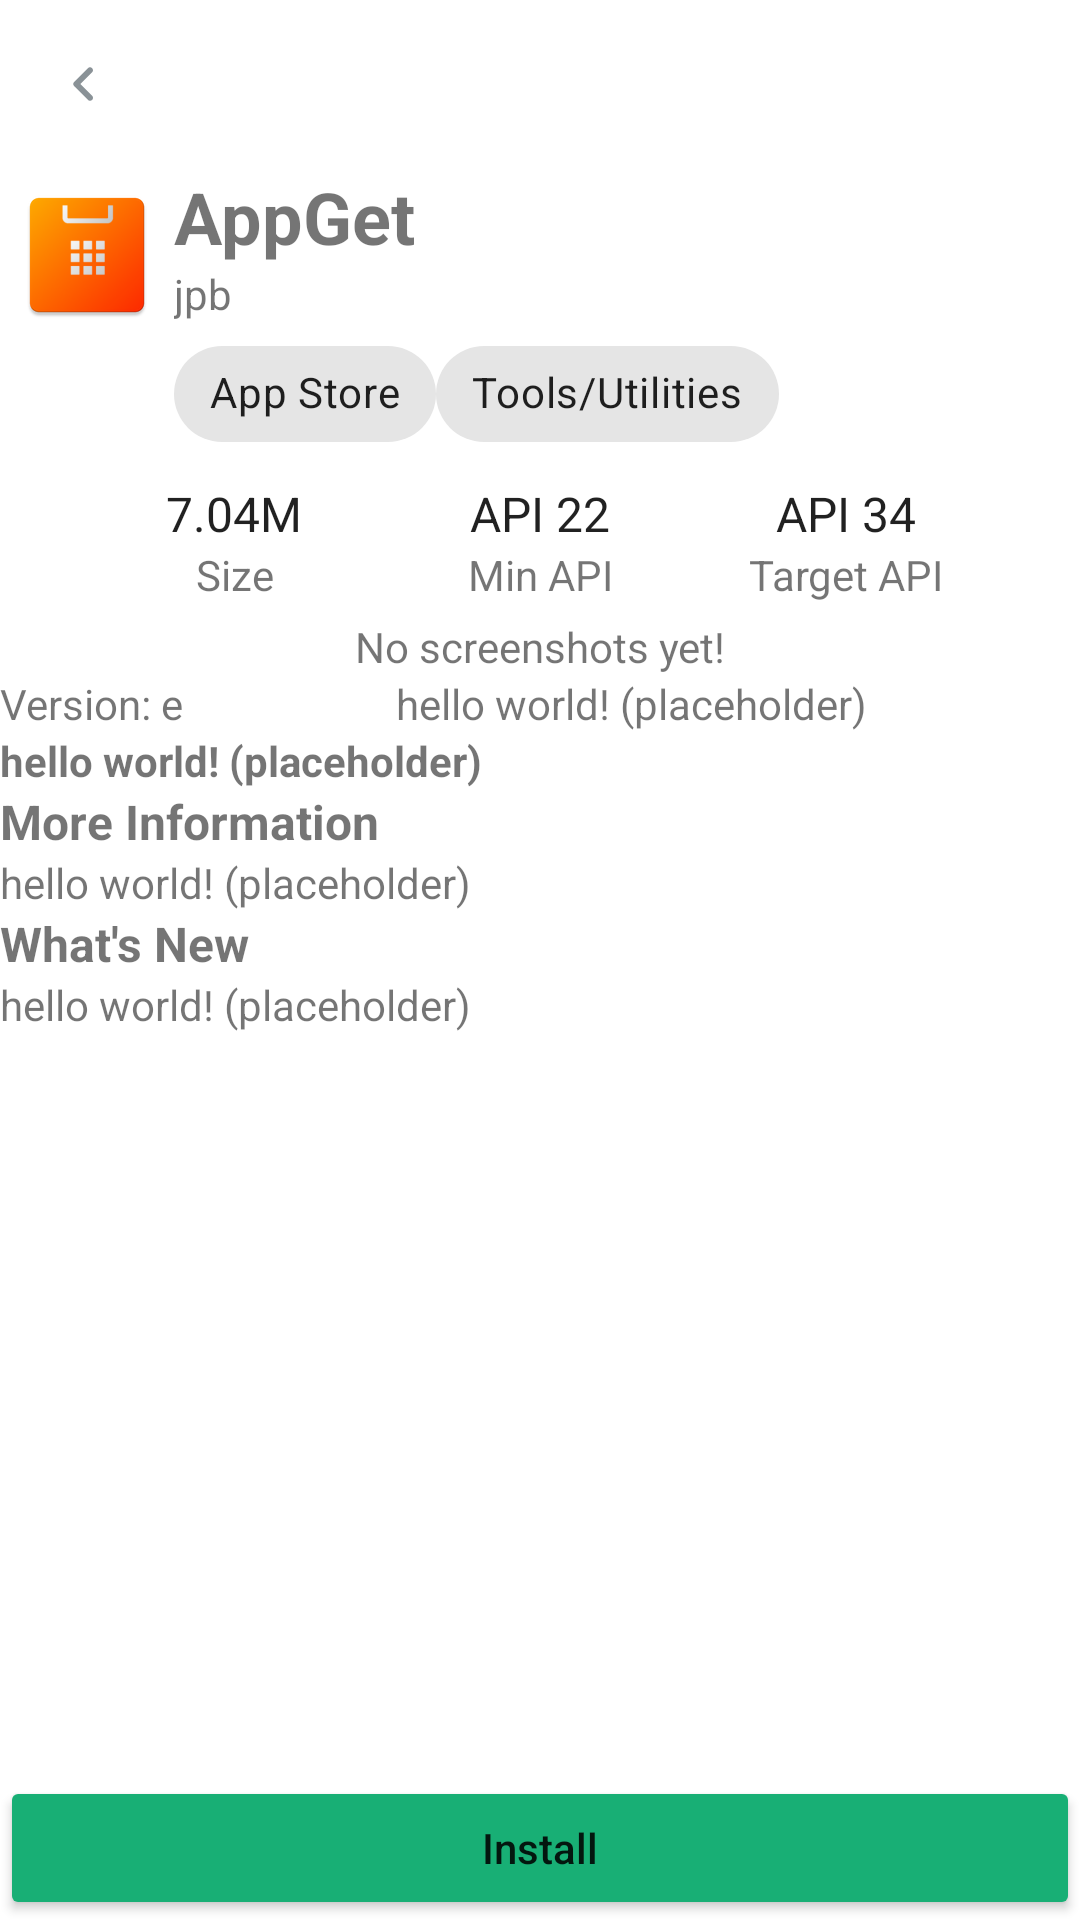

Layout XML and referenced resources for this Android screen:
<!-- AndroidManifest.xml: application theme Theme.AppGet -->
<!-- res/layout/activity_appget.xml -->
<?xml version="1.0" encoding="utf-8"?>
<androidx.constraintlayout.widget.ConstraintLayout xmlns:android="http://schemas.android.com/apk/res/android"
    xmlns:app="http://schemas.android.com/apk/res-auto"
    xmlns:tools="http://schemas.android.com/tools"
    android:layout_width="match_parent"
    android:layout_height="match_parent"
    tools:context=".AppGetActivity">

    <com.google.android.material.appbar.AppBarLayout
        android:id="@+id/appBarLayout1"
        android:layout_width="0dp"
        android:layout_height="wrap_content"
        android:background="#00FFFFFF"
        app:layout_constraintEnd_toEndOf="parent"
        app:layout_constraintStart_toStartOf="parent"
        app:layout_constraintTop_toTopOf="parent">

        <androidx.appcompat.widget.Toolbar
            android:id="@+id/toolbar1"
            android:layout_width="match_parent"
            android:layout_height="wrap_content"
            android:background="#00FFFFFF"
            android:elevation="0dp"
            android:minHeight="?attr/actionBarSize"
            android:theme="?attr/actionBarTheme"
            app:navigationIcon="@drawable/round_chevron_left_24"
            tools:layout_editor_absoluteX="0dp"
            tools:layout_editor_absoluteY="0dp" />
        

    </com.google.android.material.appbar.AppBarLayout>

    <ScrollView
        android:id="@+id/scrollView3"
        android:layout_width="match_parent"
        android:layout_height="match_parent"
        app:layout_constraintBottom_toBottomOf="parent"
        app:layout_constraintEnd_toEndOf="parent"
        app:layout_constraintStart_toStartOf="parent"
        app:layout_constraintTop_toBottomOf="@+id/appBarLayout1"
        tools:ignore="UnknownIdInLayout">

        <LinearLayout
            android:layout_width="match_parent"
            android:layout_height="wrap_content"
            android:orientation="vertical">

            <View
                android:id="@+id/view1"
                android:layout_width="match_parent"
                android:layout_height="wrap_content"
                android:minHeight="?attr/actionBarSize" />

            <LinearLayout
                android:layout_width="match_parent"
                android:layout_height="wrap_content"
                android:orientation="horizontal">

                <ImageView
                    android:id="@+id/imageView1"
                    android:layout_width="wrap_content"
                    android:layout_height="wrap_content"
                    android:layout_weight="0"
                    android:padding="5dp"
                    app:srcCompat="@mipmap/ic_launcher" />

                <LinearLayout
                    android:layout_width="match_parent"
                    android:layout_height="wrap_content"
                    android:layout_weight="0"
                    android:orientation="vertical">

                    <TextView
                        android:id="@+id/textView1"
                        android:layout_width="match_parent"
                        android:layout_height="wrap_content"
                        android:text="AppGet"
                        android:textSize="24sp"
                        android:textStyle="bold" />

                    <TextView
                        android:id="@+id/textView2e"
                        android:layout_width="wrap_content"
                        android:layout_height="wrap_content"
                        android:text="jpb"
                        app:drawableEndCompat="@drawable/round_chevron_right_24" />

                    <com.google.android.material.chip.ChipGroup
                        android:layout_width="match_parent"
                        android:layout_height="wrap_content"
                        app:chipSpacingHorizontal="0dp"
                        app:chipSpacingVertical="0dp">

                        <com.google.android.material.chip.Chip
                            android:id="@+id/chip3"
                            android:layout_width="wrap_content"
                            android:layout_height="wrap_content"
                            android:text="App Store" />

                        <com.google.android.material.chip.Chip
                            android:id="@+id/chip4"
                            android:layout_width="wrap_content"
                            android:layout_height="wrap_content"
                            android:text="Tools/Utilities" />
                    </com.google.android.material.chip.ChipGroup>
                </LinearLayout>
            </LinearLayout>

            <LinearLayout
                android:layout_width="match_parent"
                android:layout_height="match_parent"
                android:gravity="center"
                android:orientation="horizontal">

                <LinearLayout
                    android:layout_width="wrap_content"
                    android:layout_height="match_parent"
                    android:minWidth="100dp"
                    android:orientation="vertical"
                    android:padding="5dp">

                    <TextView
                        android:id="@+id/textView3e"
                        android:layout_width="wrap_content"
                        android:layout_height="wrap_content"
                        android:layout_gravity="center"
                        android:text="7.04M"
                        android:textColor="?android:attr/textColorPrimary"
                        android:textSize="16sp" />

                    <TextView
                        android:id="@+id/textView4e"
                        android:layout_width="match_parent"
                        android:layout_height="wrap_content"
                        android:gravity="center"
                        android:text="Size" />

                </LinearLayout>

                <View
                    android:id="@+id/divider4"
                    android:layout_width="2dp"
                    android:layout_height="match_parent"
                    android:background="@android:color/transparent" />

                <LinearLayout
                    android:layout_width="wrap_content"
                    android:layout_height="match_parent"
                    android:minWidth="100dp"
                    android:orientation="vertical"
                    android:padding="5dp">

                    <TextView
                        android:id="@+id/textView5e"
                        android:layout_width="wrap_content"
                        android:layout_height="wrap_content"
                        android:layout_gravity="center"
                        android:text="API 22"
                        android:textColor="?android:attr/textColorPrimary"
                        android:textSize="16sp" />

                    <TextView
                        android:id="@+id/textView6e"
                        android:layout_width="match_parent"
                        android:layout_height="wrap_content"
                        android:gravity="center"
                        android:text="Min API" />

                </LinearLayout>

                <View
                    android:id="@+id/divider5"
                    android:layout_width="2dp"
                    android:layout_height="match_parent"
                    android:layout_weight="0"
                    android:background="@android:color/transparent" />

                <LinearLayout
                    android:layout_width="wrap_content"
                    android:layout_height="match_parent"
                    android:minWidth="100dp"
                    android:orientation="vertical"
                    android:padding="5dp">

                    <TextView
                        android:id="@+id/textView7e"
                        android:layout_width="wrap_content"
                        android:layout_height="wrap_content"
                        android:layout_gravity="center"
                        android:text="API 34"
                        android:textColor="?android:attr/textColorPrimary"
                        android:textSize="16sp" />

                    <TextView
                        android:id="@+id/textView8e"
                        android:layout_width="match_parent"
                        android:layout_height="wrap_content"
                        android:gravity="center"
                        android:text="Target API" />

                </LinearLayout>
            </LinearLayout>

            <TextView
                android:id="@+id/textView9e"
                android:layout_width="match_parent"
                android:layout_height="wrap_content"
                android:gravity="center"
                android:text="No screenshots yet!" />

            <LinearLayout
                android:layout_width="match_parent"
                android:layout_height="match_parent"
                android:orientation="horizontal">

                <TextView
                    android:id="@+id/textView10e"
                    android:layout_width="wrap_content"
                    android:layout_height="wrap_content"
                    android:layout_weight="1"
                    android:text="Version: e" />

                <TextView
                    android:id="@+id/textView11e"
                    android:layout_width="wrap_content"
                    android:layout_height="wrap_content"
                    android:layout_weight="1"
                    android:text="hello world! (placeholder)" />
            </LinearLayout>

            <TextView
                android:id="@+id/textView14e"
                android:layout_width="match_parent"
                android:layout_height="wrap_content"
                android:text="hello world! (placeholder)"
                android:textStyle="bold" />

            <TextView
                android:id="@+id/textView12e"
                android:layout_width="match_parent"
                android:layout_height="wrap_content"
                android:text="More Information"
                android:textSize="16sp"
                android:textStyle="bold" />
            
            <TextView
                android:id="@+id/textView13e"
                android:layout_width="wrap_content"
                android:layout_height="wrap_content"
                android:text="hello world! (placeholder)" />

            <TextView
                android:id="@+id/textView15e"
                android:layout_width="match_parent"
                android:layout_height="wrap_content"
                android:text="What's New"
                android:textSize="16sp"
                android:textStyle="bold" />
            
            <TextView
                android:id="@+id/textView16e"
                android:layout_width="wrap_content"
                android:layout_height="wrap_content"
                android:text="hello world! (placeholder)" />
        </LinearLayout>
    </ScrollView>

    <Button
        android:id="@+id/button4"
        android:layout_width="match_parent"
        android:layout_height="wrap_content"
        android:backgroundTint="#18AF75"
        android:insetLeft="50dp"
        android:insetRight="50dp"
        android:text="Install"
        android:textAllCaps="false"
        app:layout_constraintBottom_toBottomOf="parent"
        app:layout_constraintEnd_toEndOf="parent"
        app:layout_constraintStart_toStartOf="parent"
        app:rippleColor="#00FFFFFF" />
</androidx.constraintlayout.widget.ConstraintLayout>
<!-- resources referenced by this layout -->
<resources>
  <!-- drawable round_chevron_left_24 (drawable) -->
  <vector android:height="24dp" android:tint="@color/material_dynamic_neutral_variant60"
      android:viewportHeight="24" android:viewportWidth="24"
      android:width="24dp" xmlns:android="http://schemas.android.com/apk/res/android">
      <path android:fillColor="@android:color/white" android:pathData="M14.71,6.71c-0.39,-0.39 -1.02,-0.39 -1.41,0L8.71,11.3c-0.39,0.39 -0.39,1.02 0,1.41l4.59,4.59c0.39,0.39 1.02,0.39 1.41,0 0.39,-0.39 0.39,-1.02 0,-1.41L10.83,12l3.88,-3.88c0.39,-0.39 0.38,-1.03 0,-1.41z"/>
  </vector>
  <!-- mipmap ic_launcher: webp bitmap (mipmap-hdpi, 2160 bytes) -->
  <style name="Theme.AppGet" parent="Theme.MaterialComponents.DayNight.DarkActionBar">
          
          <item name="colorPrimary">@color/purple_500</item>
          <item name="colorPrimaryVariant">@color/purple_700</item>
          <item name="colorOnPrimary">@color/white</item>
          
          <item name="colorSecondary">@color/teal_200</item>
          <item name="colorSecondaryVariant">@color/teal_700</item>
          <item name="colorOnSecondary">@color/black</item>
          
          <item name="android:statusBarColor">?attr/colorPrimaryVariant</item>
          
      </style>
  <color name="purple_500">#FF6200EE</color>
  <color name="purple_700">#FF3700B3</color>
  <color name="white">#FFFFFFFF</color>
  <color name="teal_200">#FF03DAC5</color>
  <color name="teal_700">#FF018786</color>
  <color name="black">#FF000000</color>
</resources>
